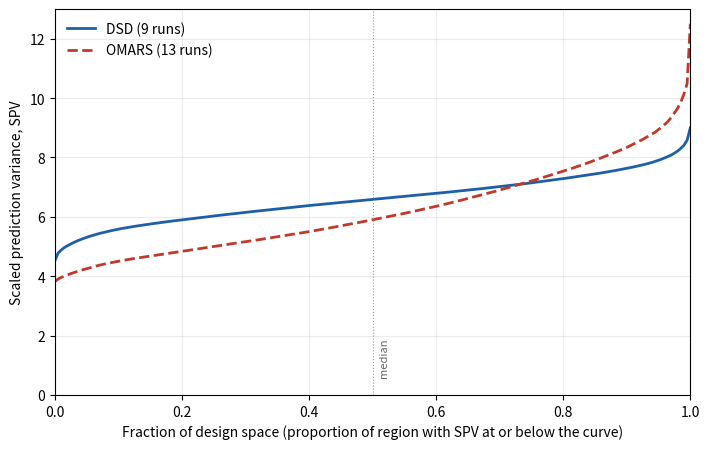

This figure's Python source:
"""Generate the FDS (fraction-of-design-space) figure for the design-quality subchapter.

Compares a 4-factor definitive screening design (9 runs) against a 13-run OMARS
design on the main-effects-plus-quadratic model. The uniform sample is augmented
with the 2^4 cube vertices (the extreme corner points of the region), where the
worst-case prediction variance can sit and which random interior sampling misses.
Reproducible; run from this directory: it writes ``fds-plot-dsd-vs-omars.png``
alongside the script.
"""
import itertools

import numpy as np
import matplotlib.pyplot as plt

rng = np.random.default_rng(1)


def main_quadratic_model(D):
    D = np.asarray(D, float)
    N, k = D.shape
    cols = [np.ones(N)] + [D[:, i] for i in range(k)] + [D[:, i] ** 2 for i in range(k)]
    return np.column_stack(cols)


def expand(P):
    cols = [np.ones(len(P))] + [P[:, i] for i in range(P.shape[1])] + \
           [P[:, i] ** 2 for i in range(P.shape[1])]
    return np.column_stack(cols)


# 4-factor DSD: foldover of a conference matrix + centre run
C4 = np.array([[0, 1, 1, 1], [1, 0, 1, -1], [1, -1, 0, 1], [1, 1, -1, 0]], float)
DSD = np.vstack([C4, -C4, np.zeros(4)])
# 13-run OMARS design (balanced foldover member, 2 estimable interactions)
OM13 = np.array([
    [0, 0, 0, 1], [0, 0, 1, 0], [0, 1, -1, -1], [1, -1, -1, 0], [1, 0, 1, -1],
    [1, 1, 0, 1], [0, 0, 0, -1], [0, 0, -1, 0], [0, -1, 1, 1], [-1, 1, 1, 0],
    [-1, 0, -1, 1], [-1, -1, 0, -1], [0, 0, 0, 0]], float)

# Augment the interior sample with the cube vertices: the worst-case (G) value can
# sit exactly at a corner, which interior sampling under-finds. Here it lifts the
# DSD's worst case from 8.98 to 9.00; the OMARS worst case is interior, so it is
# unchanged. The change is for methodological form, not substance.
vertices = np.array(list(itertools.product([-1, 1], repeat=4)), float)
pts = np.vstack([rng.uniform(-1, 1, size=(80000, 4)), vertices])
Xm = expand(pts)
fracs = np.linspace(0, 1, 200)

fig, ax = plt.subplots(figsize=(7.2, 4.6))
styles = {"DSD (9 runs)": dict(color="#1f5fa8", lw=2.0),
          "OMARS (13 runs)": dict(color="#c0392b", lw=2.0, ls="--")}
for name, D in [("DSD (9 runs)", DSD), ("OMARS (13 runs)", OM13)]:
    M = main_quadratic_model(D)
    N = len(D)
    Minv = np.linalg.inv(M.T @ M)
    spv = N * np.einsum("ij,jk,ik->i", Xm, Minv, Xm)
    curve = np.quantile(np.sort(spv), fracs)
    ax.plot(fracs, curve, label=name, **styles[name])

ax.set_xlabel("Fraction of design space (proportion of region with SPV at or below the curve)")
ax.set_ylabel("Scaled prediction variance, SPV")
ax.set_xlim(0, 1)
ax.set_ylim(0, 13)
ax.axvline(0.5, color="0.6", lw=0.8, ls=":")
ax.text(0.51, 0.6, "median", color="0.4", fontsize=8, rotation=90, va="bottom")
ax.legend(frameon=False, loc="upper left")
ax.grid(alpha=0.25)
fig.tight_layout()
fig.savefig("fds-plot-dsd-vs-omars.png", dpi=300, facecolor="w", edgecolor="w",
            orientation="portrait", format=None, transparent=True)
print("saved figure")
